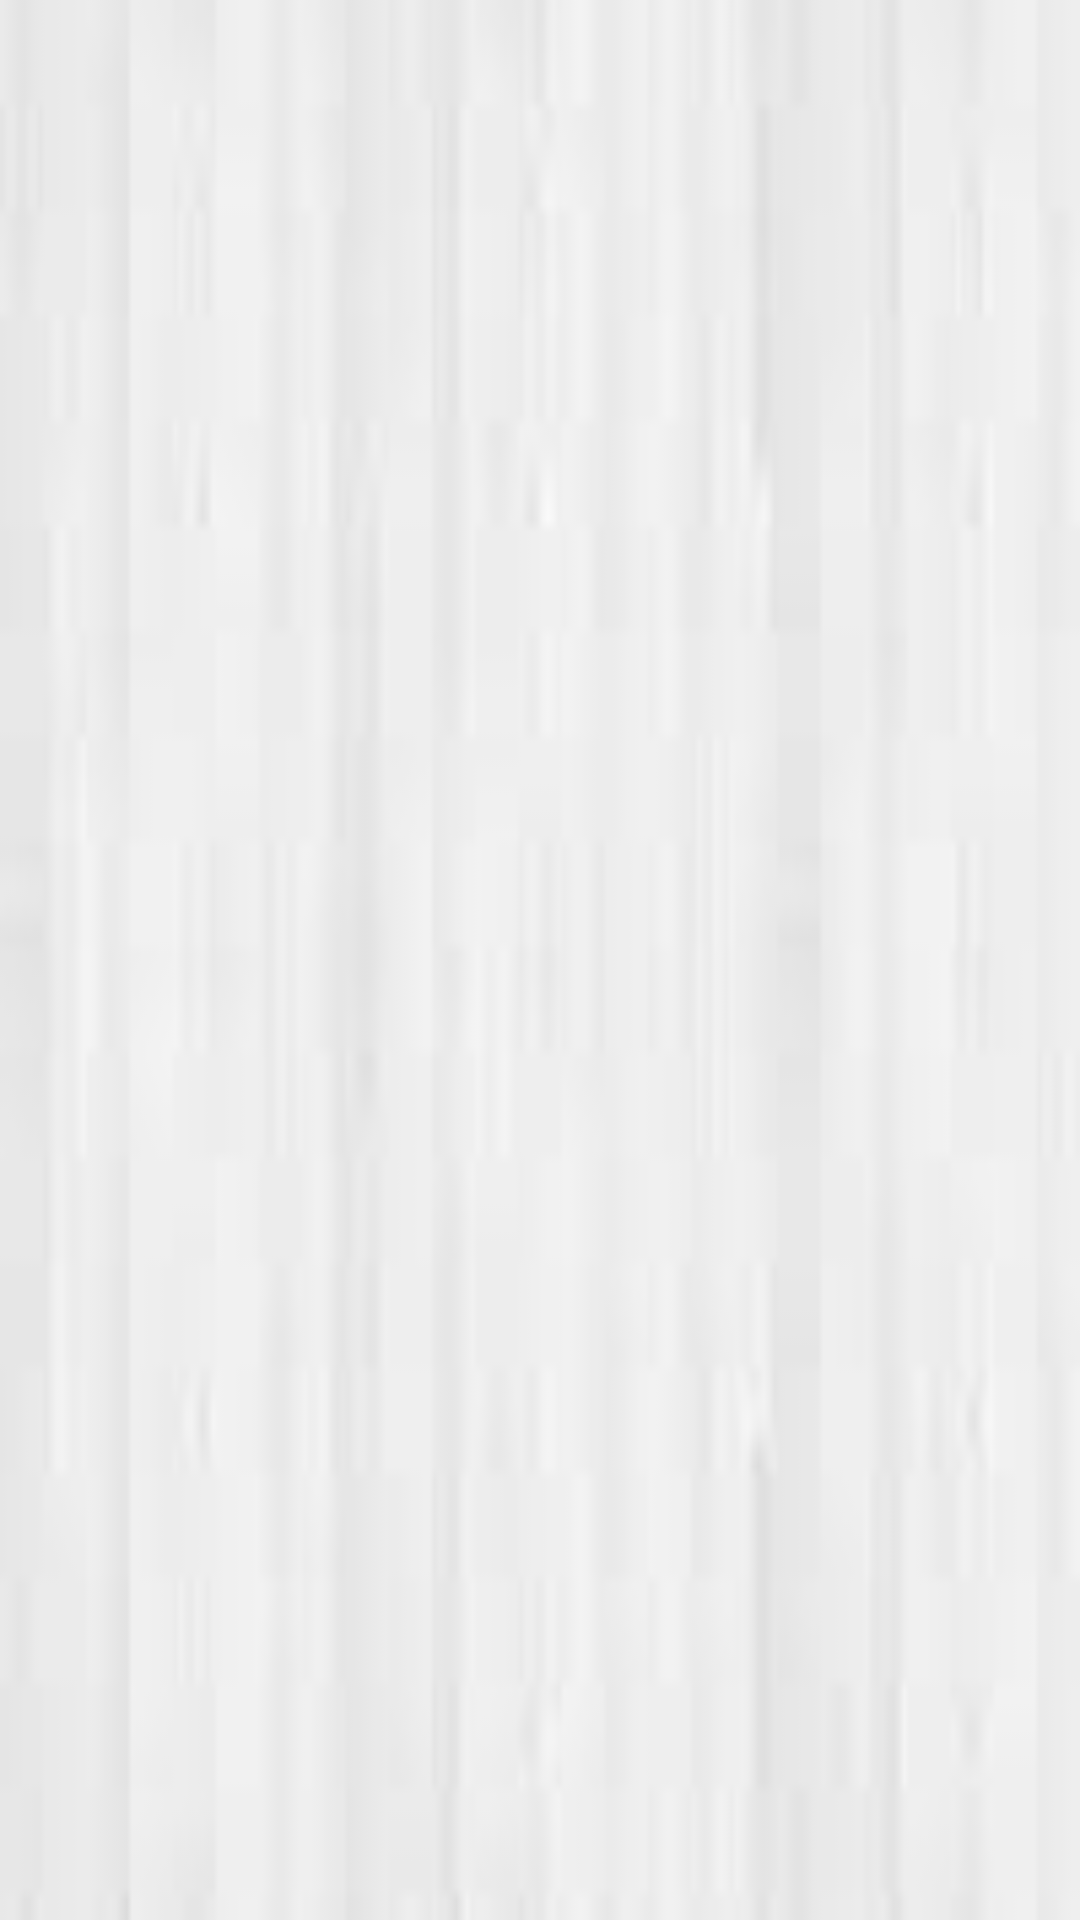

This screen was rendered from an Android layout file. Write that file and the resources it references.
<!-- AndroidManifest.xml: application theme CustomActionBarTheme -->
<!-- res/layout/activity_category_entry_view.xml -->
<LinearLayout xmlns:android="http://schemas.android.com/apk/res/android"
    xmlns:tools="http://schemas.android.com/tools"
    android:id="@+id/rootLinearLayout"
    android:layout_width="fill_parent"
    android:layout_height="fill_parent"
    android:orientation="vertical"
    android:paddingBottom="@dimen/activity_vertical_margin"
    android:paddingLeft="@dimen/activity_horizontal_margin"
    android:paddingRight="@dimen/activity_horizontal_margin"
    android:paddingTop="@dimen/activity_vertical_margin"
    android:background="@drawable/wooden_background_14"
    tools:context="com.blmsr.manager.CategoryEntriesEditorActivity">


</LinearLayout>
<!-- resources referenced by this layout -->
<resources>
  <!-- drawable wooden_background_14: png bitmap (drawable-mdpi, 7642 bytes) -->
  <style name="CustomActionBarTheme" parent="@android:style/Theme.Holo.Light.DarkActionBar">
          <item name="android:actionBarStyle">@style/MyActionBar</item>
      </style>
  <style name="MyActionBar" parent="@android:style/Widget.Holo.Light.ActionBar.Solid.Inverse">
          <item name="android:background">@drawable/red_action_bar</item>
      </style>
  <!-- drawable red_action_bar: png bitmap (drawable-hdpi, 4535 bytes) -->
</resources>
